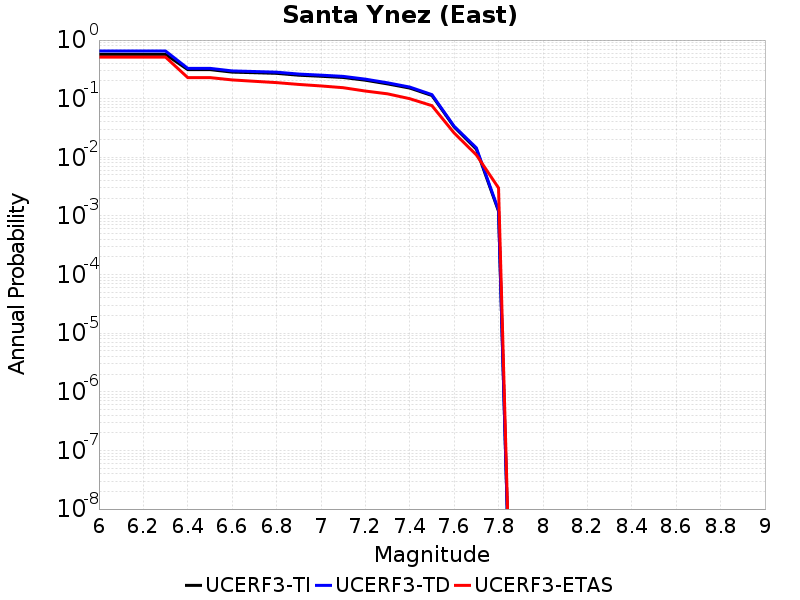

The file beside this chart, header and first rows:
Magnitude, UCERF3-TI Prob, UCERF3-TD Prob, UCERF3-ETAS Prob
6.0, 0.5691, 0.6505, 0.512
6.1, 0.5691, 0.6505, 0.512
6.2, 0.5691, 0.6505, 0.512
6.3, 0.5691, 0.6505, 0.512
6.4, 0.3133, 0.3293, 0.229
6.5, 0.3133, 0.3293, 0.229
6.6, 0.2839, 0.2976, 0.209
6.7, 0.2775, 0.2907, 0.198
6.8, 0.2706, 0.2834, 0.188
6.9, 0.2515, 0.2631, 0.175
7.0, 0.2412, 0.252, 0.165
7.1, 0.2301, 0.2402, 0.154
7.2, 0.2067, 0.2154, 0.135
7.3, 0.1788, 0.1866, 0.121
7.4, 0.1518, 0.1578, 0.1
7.5, 0.1133, 0.1172, 0.076
7.6, 0.03299, 0.03383, 0.026
7.7, 0.01381, 0.01451, 0.011
7.8, 0.001203, 0.00125, 0.003
